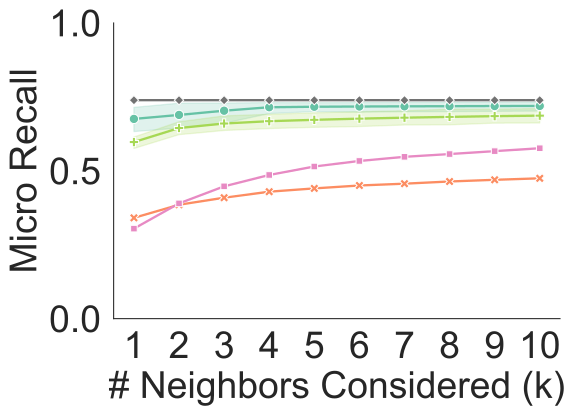

Values plotted in this chart, from the file beside it:
model, k, accuracy, label_to_counts_k, genera_counts, cv_fold, model_name, color
clip_transformer, 1, 0.7117, , 0, 0.0, Contrastive Transformer, #66c2a5
clip_transformer, 1, 0.6209, , 0, 1.0, Contrastive Transformer, #66c2a5
clip_transformer, 1, 0.5883, , 0, 2.0, Contrastive Transformer, #66c2a5
clip_transformer, 1, 0.6943, , 0, 3.0, Contrastive Transformer, #66c2a5
clip_transformer, 1, 0.7159, , 0, 4.0, Contrastive Transformer, #66c2a5
clip_transformer, 1, 0.7218, , 0, 5.0, Contrastive Transformer, #66c2a5
clip_transformer, 2, 0.7277, , 0, 0.0, Contrastive Transformer, #66c2a5
clip_transformer, 2, 0.6331, , 0, 1.0, Contrastive Transformer, #66c2a5
clip_transformer, 2, 0.5979, , 0, 2.0, Contrastive Transformer, #66c2a5
clip_transformer, 2, 0.7098, , 0, 3.0, Contrastive Transformer, #66c2a5
clip_transformer, 2, 0.7307, , 0, 4.0, Contrastive Transformer, #66c2a5
clip_transformer, 2, 0.7347, , 0, 5.0, Contrastive Transformer, #66c2a5
clip_transformer, 3, 0.7285, , 0, 0.0, Contrastive Transformer, #66c2a5
clip_transformer, 3, 0.7076, , 0, 1.0, Contrastive Transformer, #66c2a5
clip_transformer, 3, 0.6047, , 0, 2.0, Contrastive Transformer, #66c2a5
clip_transformer, 3, 0.7109, , 0, 3.0, Contrastive Transformer, #66c2a5
clip_transformer, 3, 0.732, , 0, 4.0, Contrastive Transformer, #66c2a5
clip_transformer, 3, 0.7358, , 0, 5.0, Contrastive Transformer, #66c2a5
clip_transformer, 4, 0.7299, , 0, 0.0, Contrastive Transformer, #66c2a5
clip_transformer, 4, 0.7111, , 0, 1.0, Contrastive Transformer, #66c2a5
clip_transformer, 4, 0.6685, , 0, 2.0, Contrastive Transformer, #66c2a5
clip_transformer, 4, 0.7119, , 0, 3.0, Contrastive Transformer, #66c2a5
clip_transformer, 4, 0.7325, , 0, 4.0, Contrastive Transformer, #66c2a5
clip_transformer, 4, 0.7358, , 0, 5.0, Contrastive Transformer, #66c2a5
clip_transformer, 5, 0.7301, , 0, 0.0, Contrastive Transformer, #66c2a5
clip_transformer, 5, 0.7119, , 0, 1.0, Contrastive Transformer, #66c2a5
clip_transformer, 5, 0.6757, , 0, 2.0, Contrastive Transformer, #66c2a5
clip_transformer, 5, 0.7128, , 0, 3.0, Contrastive Transformer, #66c2a5
clip_transformer, 5, 0.7333, , 0, 4.0, Contrastive Transformer, #66c2a5
clip_transformer, 5, 0.736, , 0, 5.0, Contrastive Transformer, #66c2a5
clip_transformer, 6, 0.7305, , 0, 0.0, Contrastive Transformer, #66c2a5
clip_transformer, 6, 0.7137, , 0, 1.0, Contrastive Transformer, #66c2a5
clip_transformer, 6, 0.6774, , 0, 2.0, Contrastive Transformer, #66c2a5
clip_transformer, 6, 0.7137, , 0, 3.0, Contrastive Transformer, #66c2a5
clip_transformer, 6, 0.7333, , 0, 4.0, Contrastive Transformer, #66c2a5
clip_transformer, 6, 0.736, , 0, 5.0, Contrastive Transformer, #66c2a5
clip_transformer, 7, 0.7305, , 0, 0.0, Contrastive Transformer, #66c2a5
clip_transformer, 7, 0.7146, , 0, 1.0, Contrastive Transformer, #66c2a5
clip_transformer, 7, 0.6781, , 0, 2.0, Contrastive Transformer, #66c2a5
clip_transformer, 7, 0.7146, , 0, 3.0, Contrastive Transformer, #66c2a5
clip_transformer, 7, 0.7344, , 0, 4.0, Contrastive Transformer, #66c2a5
clip_transformer, 7, 0.736, , 0, 5.0, Contrastive Transformer, #66c2a5
clip_transformer, 8, 0.7309, , 0, 0.0, Contrastive Transformer, #66c2a5
clip_transformer, 8, 0.7148, , 0, 1.0, Contrastive Transformer, #66c2a5
clip_transformer, 8, 0.6785, , 0, 2.0, Contrastive Transformer, #66c2a5
clip_transformer, 8, 0.7161, , 0, 3.0, Contrastive Transformer, #66c2a5
clip_transformer, 8, 0.7349, , 0, 4.0, Contrastive Transformer, #66c2a5
clip_transformer, 8, 0.736, , 0, 5.0, Contrastive Transformer, #66c2a5
clip_transformer, 9, 0.7309, , 0, 0.0, Contrastive Transformer, #66c2a5
clip_transformer, 9, 0.7157, , 0, 1.0, Contrastive Transformer, #66c2a5
clip_transformer, 9, 0.6796, , 0, 2.0, Contrastive Transformer, #66c2a5
clip_transformer, 9, 0.7165, , 0, 3.0, Contrastive Transformer, #66c2a5
clip_transformer, 9, 0.7351, , 0, 4.0, Contrastive Transformer, #66c2a5
clip_transformer, 9, 0.7364, , 0, 5.0, Contrastive Transformer, #66c2a5
clip_transformer, 10, 0.7309, , 0, 0.0, Contrastive Transformer, #66c2a5
clip_transformer, 10, 0.7161, , 0, 1.0, Contrastive Transformer, #66c2a5
clip_transformer, 10, 0.6805, , 0, 2.0, Contrastive Transformer, #66c2a5
clip_transformer, 10, 0.717, , 0, 3.0, Contrastive Transformer, #66c2a5
clip_transformer, 10, 0.7351, , 0, 4.0, Contrastive Transformer, #66c2a5
clip_transformer, 10, 0.7366, , 0, 5.0, Contrastive Transformer, #66c2a5
... 220 more rows
